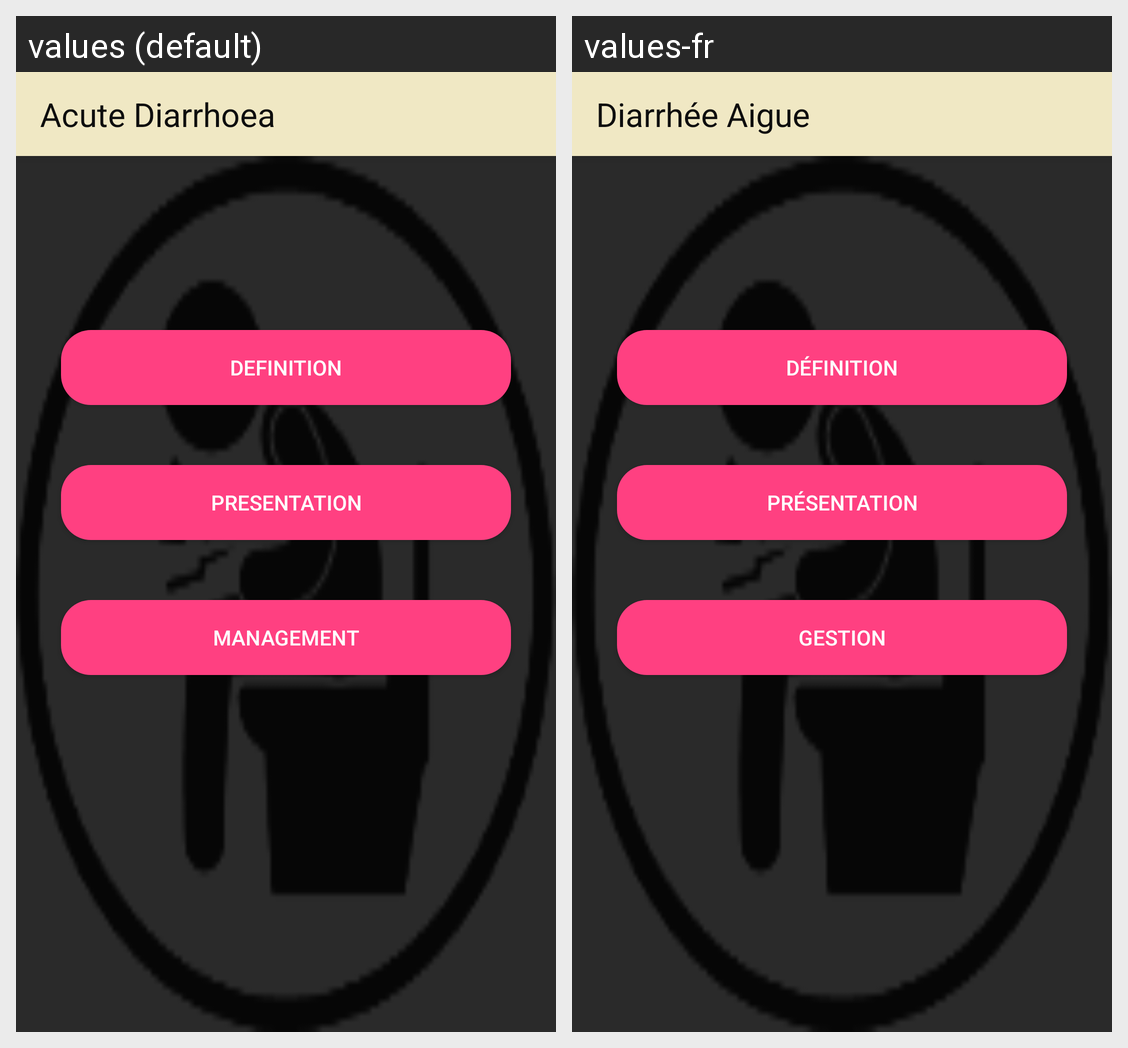

Translations of the strings shown on this Android screen, per locale in the grid:
Android screen res/layout/activity_acute_diarrhoea.xml rendered under 2 locales, left to right: values (default), values-fr. Device: Nexus 5 (rendered at 1080×1920; each locale shown at half size, 540×960, under a caption strip naming it); theme AppTheme.
Strings drawn on this screen, with the default value and each locale's value (text and hints the layout hard-codes, and strings that could not be matched under every locale, appear in the picture but are not listed):

title_activity_acute_diarrhoea
  values: Acute Diarrhoea
  values-fr: Diarrhée Aigue

title_activity_definition_acute_diarrhoea
  values: Definition
  values-fr: Définition

title_activity_presentation_acute_diarrhoea
  values: Presentation
  values-fr: Présentation

title_activity_management_acute_diarrhoea
  values: Management
  values-fr: Gestion
